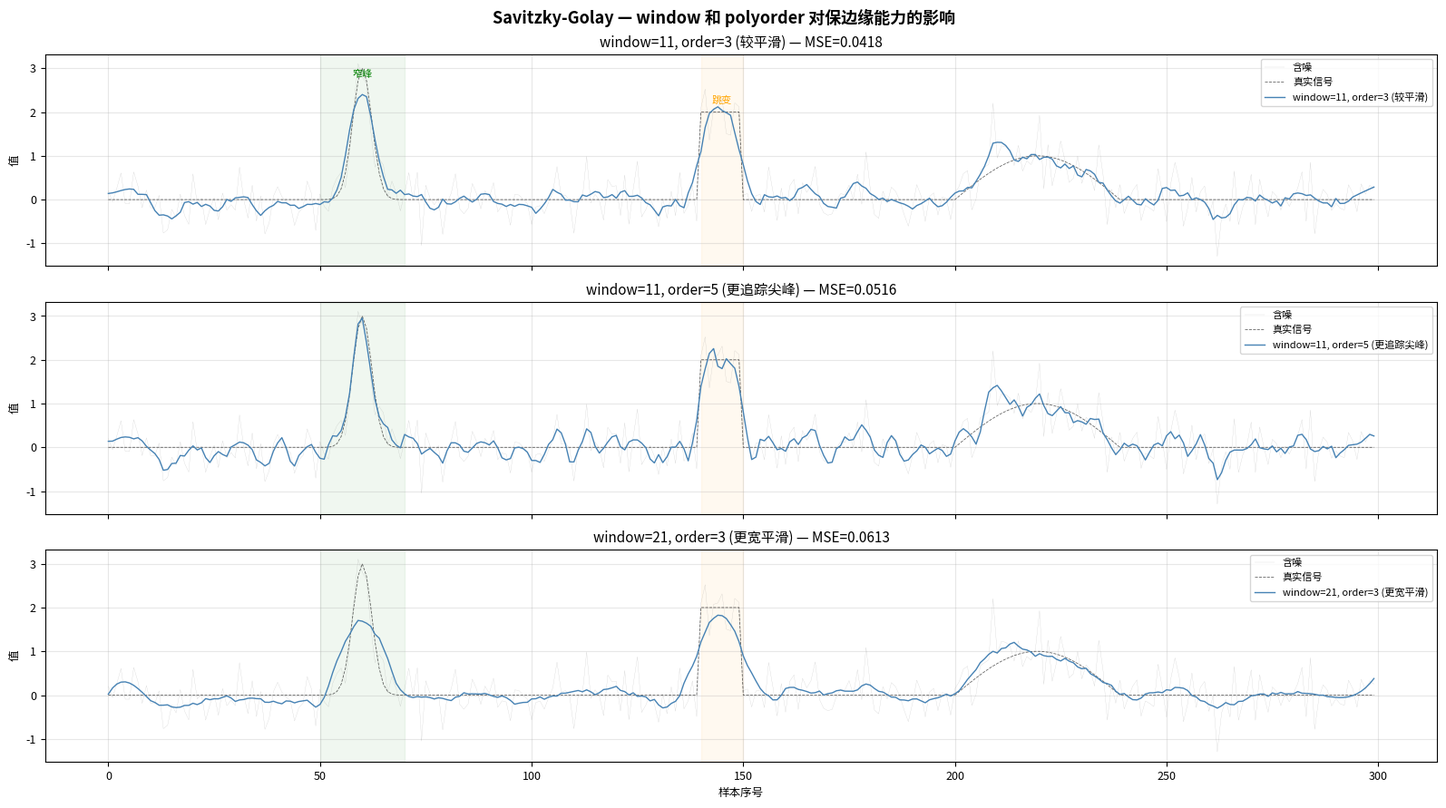

Here is the Python script that generated this plot: (Note: this script raises an exception after producing the figure.)
#!/usr/bin/env python3
# -*- coding: utf-8 -*-
"""
第12章 · 信号去噪方法对比 — 配套代码
=========================================
场景驱动，同一条含噪信号用五种方法去噪，横向对比。

演示1: Savitzky-Golay — 保边缘的平滑
演示2: 中值滤波 — 去除脉冲尖峰
演示3: Wiener — 自适应去噪
演示4: 五种方法横向对比 — 同信号不同噪声
演示5: 去噪效果量化评估

运行方式：
  python code/ch12_信号去噪方法对比.py

依赖：
  pip install numpy scipy matplotlib
"""

import numpy as np
from scipy import signal
from scipy.signal import (savgol_filter, medfilt, wiener,
                          firwin, filtfilt)
import matplotlib.pyplot as plt

plt.rcParams.update({
    'figure.dpi': 120, 'font.size': 9,
    'axes.titlesize': 11, 'axes.labelsize': 9,
})
print("=" * 60)
print("第12章 · 信号去噪方法对比")
print("=" * 60)

# ============================================================
# 演示1: Savitzky-Golay — 阶数 vs 窗口长度
# ============================================================
print("\n" + "=" * 60)
print("演示1: Savitzky-Golay — 保边缘的平滑")
print("=" * 60)

np.random.seed(42)
N1 = 300
x1 = np.arange(N1)

# 构造"干净信号"：平坦区 + 几个尖峰
clean = np.zeros(N1)
clean[50:70] = 3 * np.exp(-((np.arange(20)-10)**2)/10)   # 窄高斯峰
clean[140:150] = 2.0                                     # 方波跳变
clean[200:240] = np.sin(np.linspace(0, np.pi, 40))       # 半正弦
noisy = clean + 0.4 * np.random.randn(N1)

# 不同参数的 S-G 滤波
configs = [
    (savgol_filter(noisy, window_length=11, polyorder=3),
     'window=11, order=3 (较平滑)'),
    (savgol_filter(noisy, window_length=11, polyorder=5),
     'window=11, order=5 (更追踪尖峰)'),
    (savgol_filter(noisy, window_length=21, polyorder=3),
     'window=21, order=3 (更宽平滑)'),
]

fig, axes = plt.subplots(3, 1, figsize=(16, 9), sharex=True)

for ax, (y, desc) in zip(axes, configs):
    ax.plot(x1, noisy, linewidth=0.2, color='gray', alpha=0.4, label='含噪')
    ax.plot(x1, clean, linewidth=0.6, color='black', linestyle='--',
            alpha=0.6, label='真实信号')
    ax.plot(x1, y, linewidth=1.0, color='steelblue', label=desc)
    mse = np.mean((y - clean)**2)
    ax.set_ylabel('值')
    ax.set_title(f'{desc} — MSE={mse:.4f}')
    ax.legend(fontsize=8)
    ax.grid(True, alpha=0.3)

axes[-1].set_xlabel('样本序号')

# 标注关键区域
for ax in axes:
    ax.axvspan(50, 70, alpha=0.06, color='green')
    ax.axvspan(140, 150, alpha=0.06, color='orange')
axes[0].text(60, 2.8, '窄峰', fontsize=8, ha='center', color='green')
axes[0].text(145, 2.2, '跳变', fontsize=8, ha='center', color='orange')

fig.suptitle('Savitzky-Golay — window 和 polyorder 对保边缘能力的影响',
             fontsize=13, fontweight='bold')
plt.tight_layout()
plt.savefig('code/ch12_fig1_savgol.png', dpi=150, bbox_inches='tight')
plt.close()
print("  → 已保存 ch12_fig1_savgol.png")

# ============================================================
# 演示2: 中值滤波 — 脉冲噪声克星
# ============================================================
print("\n" + "=" * 60)
print("演示2: 中值滤波 — 专治脉冲尖峰")
print("=" * 60)

np.random.seed(66)
N2 = 300
x2 = np.arange(N2)

# 基础信号 + 高斯噪声
base = np.sin(2 * np.pi * x2 / 60)
noisy2 = base + 0.2 * np.random.randn(N2)

# 随机插入尖峰脉冲
spike_positions = np.random.choice(N2, size=8, replace=False)
noisy2_spike = noisy2.copy()
noisy2_spike[spike_positions] += np.random.choice([-3, 3], size=8)

# 三种去噪
y_med3 = medfilt(noisy2_spike, kernel_size=3)
y_med7 = medfilt(noisy2_spike, kernel_size=7)
y_lowpass = filtfilt(firwin(31, 0.15), [1], noisy2_spike)  # 低通对比

fig, axes = plt.subplots(3, 1, figsize=(16, 9), sharex=True)

axes[0].plot(x2, base, linewidth=0.6, color='black', linestyle='--', alpha=0.6,
             label='真实信号')
axes[0].plot(x2, noisy2_spike, linewidth=0.5, color='crimson', alpha=0.7,
             label=f'含脉冲噪声 ({len(spike_positions)}个尖峰)')
axes[0].set_ylabel('值')
axes[0].set_title('原始信号 — 高斯噪声 + 偶发尖峰脉冲')
axes[0].legend(fontsize=8)
axes[0].grid(True, alpha=0.3)

axes[1].plot(x2, base, linewidth=0.6, color='black', linestyle='--', alpha=0.6,
             label='真实信号')
axes[1].plot(x2, y_med3, linewidth=1.0, color='steelblue',
             label=f'中值滤波 k=3 (MSE={np.mean((y_med3-base)**2):.4f})')
axes[1].set_ylabel('值')
axes[1].set_title('中值滤波 k=3 — 尖峰基本去除，细节保留好')
axes[1].legend(fontsize=8)
axes[1].grid(True, alpha=0.3)

axes[2].plot(x2, base, linewidth=0.6, color='black', linestyle='--', alpha=0.6,
             label='真实信号')
axes[2].plot(x2, y_lowpass, linewidth=1.0, color='darkorange',
             label=f'FIR 低通 (MSE={np.mean((y_lowpass-base)**2):.4f})')
# 标记尖峰残留
for sp in spike_positions:
    axes[2].axvline(x=sp, color='red', linewidth=0.5, linestyle=':', alpha=0.4)
axes[2].set_xlabel('样本序号')
axes[2].set_ylabel('值')
axes[2].set_title('FIR 低通 — 尖峰被"摊平"到邻域，留下涟漪（红虚线=原尖峰位置）')
axes[2].legend(fontsize=8)
axes[2].grid(True, alpha=0.3)

fig.suptitle('中值滤波 vs 低通滤波 — 脉冲噪声的正确应对方式',
             fontsize=13, fontweight='bold')
plt.tight_layout()
plt.savefig('code/ch12_fig2_medfilt.png', dpi=150, bbox_inches='tight')
plt.close()
print("  → 已保存 ch12_fig2_medfilt.png")

# ============================================================
# 演示3: Wiener — 自适应去噪
# ============================================================
print("\n" + "=" * 60)
print("演示3: Wiener — 平坦区强去噪，变化区弱去噪")
print("=" * 60)

np.random.seed(33)
N3 = 400
x3 = np.arange(N3)

# 信号：平坦区 + 突变区
clean3 = np.zeros(N3)
clean3[80:120] = 2.0                                    # 平顶脉冲（突变边沿）
clean3[180:220] = 2 * np.exp(-((np.arange(40)-20)**2)/50)  # 高斯峰
clean3[280:320] = np.linspace(0, 1.5, 40)               # 线性爬升
noisy3 = clean3 + 0.5 * np.random.randn(N3)

# 去噪
y_sg = savgol_filter(noisy3, window_length=15, polyorder=3)
y_wiener = wiener(noisy3, mysize=11)
b_fir = firwin(31, 0.15)
y_fir = filtfilt(b_fir, [1], noisy3)

# 图
fig, axes = plt.subplots(4, 1, figsize=(16, 10), sharex=True)

axes[0].plot(x3, clean3, linewidth=0.8, color='black', linestyle='--', alpha=0.6,
             label='真实信号')
axes[0].plot(x3, noisy3, linewidth=0.3, color='gray', alpha=0.5, label='含噪')
axes[0].set_ylabel('值')
axes[0].set_title(f'原始含噪信号 (噪声 std=0.5)')
axes[0].legend(fontsize=8)
axes[0].grid(True, alpha=0.3)

for ax, y, name, color in [
    (axes[1], y_sg, 'Savitzky-Golay (w=15,p=3)', 'steelblue'),
    (axes[2], y_wiener, 'Wiener (size=11)', 'darkorange'),
    (axes[3], y_fir, 'FIR 低通 (n=31)', 'crimson')]:
    ax.plot(x3, clean3, linewidth=0.6, color='black', linestyle='--', alpha=0.5,
            label='真实信号')
    ax.plot(x3, y, linewidth=1.0, color=color, label=name)
    mse = np.mean((y - clean3)**2)
    ax.set_ylabel('值')
    ax.set_title(f'{name} — MSE={mse:.4f}')
    ax.legend(fontsize=8)
    ax.grid(True, alpha=0.3)

axes[-1].set_xlabel('样本序号')

# 标注信号区域
for ax in axes:
    ax.axvspan(80, 120, alpha=0.05, color='green')
    ax.axvspan(180, 220, alpha=0.05, color='orange')

fig.suptitle('三种去噪对比 — 注意平坦区和突变区的不同表现',
             fontsize=13, fontweight='bold')
plt.tight_layout()
plt.savefig('code/ch12_fig3_wiener.png', dpi=150, bbox_inches='tight')
plt.close()
print("  → 已保存 ch12_fig3_wiener.png")

# ============================================================
# 演示4: 五种方法横向PK + 量化评估
# ============================================================
print("\n" + "=" * 60)
print("演示4: 五种去噪方法横向PK + 量化评估")
print("=" * 60)

# 复用演示1的信号
methods = {
    '不处理 (基准)':  lambda s: s,
    'FIR 低通 (n=31)': lambda s: filtfilt(firwin(31, 0.15), [1], s),
    'Savitzky-Golay':  lambda s: savgol_filter(s, 11, 3),
    '中值滤波 (k=5)':  lambda s: medfilt(s, 5),
    'Wiener (size=11)': lambda s: wiener(s, mysize=11),
}

results = {}
print(f"\n  {'方法':<22s} {'MSE':>8s} {'相关系数':>8s}")
print(f"  {'-'*40}")
for name, func in methods.items():
    y = func(noisy)
    mse = np.mean((y - clean)**2)
    corr = np.corrcoef(y, clean)[0, 1]
    results[name] = (y, mse, corr)
    print(f"  {name:<22s} {mse:>8.4f} {corr:>8.4f}")

# 图：五种方法波形对比
fig, axes = plt.subplots(5, 1, figsize=(16, 12), sharex=True)

for ax, (name, (y, mse, corr)) in zip(axes, results.items()):
    ax.plot(x1, noisy, linewidth=0.15, color='gray', alpha=0.3)
    ax.plot(x1, clean, linewidth=0.6, color='black', linestyle='--', alpha=0.5)
    color = 'crimson' if name == '不处理 (基准)' else 'steelblue'
    ax.plot(x1, y, linewidth=0.8, color=color)
    ax.set_ylabel('值')
    ax.set_title(f'{name} — MSE={mse:.4f}, r={corr:.4f}')
    ax.grid(True, alpha=0.3)

axes[-1].set_xlabel('样本序号')
fig.suptitle('五种去噪方法横向对比 — 同信号、不同策略',
             fontsize=13, fontweight='bold')
plt.tight_layout()
plt.savefig('code/ch12_fig4_comparison.png', dpi=150, bbox_inches='tight')
plt.close()
print("  → 已保存 ch12_fig4_comparison.png")

# ============================================================
# 演示5: 残差分析 — 没有 ground truth 时如何评估
# ============================================================
print("\n" + "=" * 60)
print("演示5: 残差分析 — 没真值时怎么判断去噪质量")
print("=" * 60)

# 取一种去噪结果，分析其残差
y_denoised = results['Savitzky-Golay'][0]
residual = noisy - y_denoised

fig, axes = plt.subplots(2, 2, figsize=(16, 8))

# 残差时域
axes[0, 0].plot(x1, residual, linewidth=0.5, color='steelblue')
axes[0, 0].axhline(y=0, color='gray', linewidth=0.5)
axes[0, 0].set_xlabel('样本序号'); axes[0, 0].set_ylabel('残差')
axes[0, 0].set_title('残差时域 — 理想情况应无结构、无趋势')
axes[0, 0].grid(True, alpha=0.3)

# 残差直方图
axes[0, 1].hist(residual, bins=40, density=True, color='steelblue', alpha=0.7,
                edgecolor='white')
# 叠加正态参考
x_pdf = np.linspace(-1.5, 1.5, 200)
axes[0, 1].plot(x_pdf, 1/(0.4*np.sqrt(2*np.pi))*np.exp(-x_pdf**2/(2*0.4**2)),
                'r-', linewidth=1.5, label='正态分布参考')
axes[0, 1].set_xlabel('残差值'); axes[0, 1].set_ylabel('密度')
axes[0, 1].set_title('残差分布 — 接近正态=噪声被有效提取')
axes[0, 1].legend(fontsize=8)

# 残差频谱
freqs_r = np.fft.rfftfreq(len(residual))
X_r = np.abs(np.fft.rfft(residual))
axes[1, 0].plot(freqs_r[1:], X_r[1:], linewidth=0.6, color='steelblue')
axes[1, 0].set_xlabel('归一化频率'); axes[1, 0].set_ylabel('幅度')
axes[1, 0].set_title('残差频谱 — 应无显著峰（噪声不应有周期结构）')
axes[1, 0].grid(True, alpha=0.3)

# 残差 ACF
lags = np.arange(50)
acf_vals = [np.corrcoef(residual[:-l], residual[l:])[0, 1]
            if l > 0 else 1.0 for l in lags]
axes[1, 1].stem(lags, acf_vals, linefmt='steelblue-', markerfmt='steelblueo',
                basefmt='gray')
axes[1, 1].axhline(y=0, color='gray', linewidth=0.5)
axes[1, 1].axhline(y=1.96/np.sqrt(len(residual)), color='red', linewidth=0.8,
                   linestyle='--', alpha=0.7, label='95% 置信边界')
axes[1, 1].axhline(y=-1.96/np.sqrt(len(residual)), color='red', linewidth=0.8,
                   linestyle='--', alpha=0.7)
axes[1, 1].set_xlabel('滞后'); axes[1, 1].set_ylabel('ACF')
axes[1, 1].set_title('残差自相关 — lag>0应接近0（白噪声特征）')
axes[1, 1].legend(fontsize=7)

fig.suptitle('残差分析 — 用四个维度判断去噪质量（无需 ground truth）',
             fontsize=13, fontweight='bold')
plt.tight_layout()
plt.savefig('code/ch12_fig5_residual_analysis.png', dpi=150, bbox_inches='tight')
plt.close()
print("  → 已保存 ch12_fig5_residual_analysis.png")

# ============================================================
# 总结
# ============================================================
print("\n" + "=" * 60)
print("第12章运行完毕！")
print("=" * 60)
print(f"""
📋 本章产出：

  笔记：doc/12_信号去噪方法对比.md
  代码：code/ch12_信号去噪方法对比.py
  图片：
    ch12_fig1_savgol.png            — S-G 阶数和窗口长度对保边缘的影响
    ch12_fig2_medfilt.png           — 中值滤波 vs 低通（脉冲噪声对比）
    ch12_fig3_wiener.png            — Wiener 自适应去噪
    ch12_fig4_comparison.png        — 五种方法横向PK + MSE/r量化
    ch12_fig5_residual_analysis.png — 无 ground truth 时的残差四维评估

🎯 核心收获：
  1. Savitzky-Golay → 保边缘平滑（多项式追踪弯曲）
  2. 中值滤波 → 脉冲/尖峰噪声的首选（中位数免疫极端值）
  3. Wiener → 自适应（平坦区强去噪，突变区弱去噪）
  4. 低通 FIR → 持续高斯噪声（精确频率控制）
  5. 残差四维评估：时域结构/分布/频谱/自相关

📖 下一站：第13章 — 信号特征工程与ML集成（最后一章！）
  → 搭建从原始信号到预测模型的完整链路
""")
